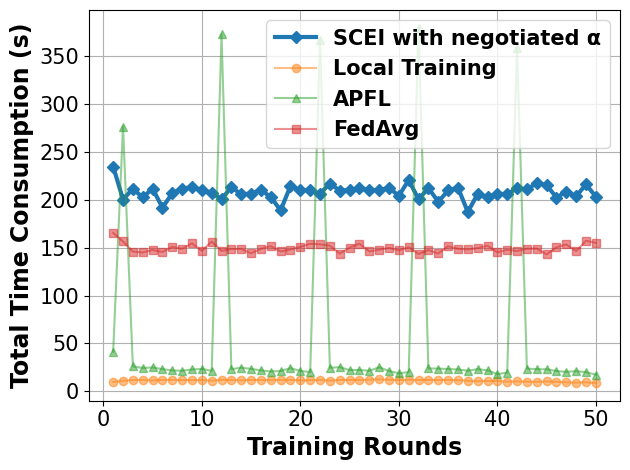

This chart was generated by the following Python code:
# -*- coding: UTF-8 -*-

# For ubuntu env error: findfont: Font family ['Times New Roman'] not found. Falling back to DejaVu Sans.
# ```bash
# sudo apt-get install msttcorefonts
# rm -rf ~/.cache/matplotlib
# ```

import matplotlib.pyplot as plt
import matplotlib.font_manager as font_manager
from matplotlib import cycler

x = [1, 2, 3, 4, 5, 6, 7, 8, 9, 10, 11, 12, 13, 14, 15, 16, 17, 18, 19, 20, 21, 22, 23, 24, 25, 26, 27, 28, 29, 30, 31,
     32, 33, 34, 35, 36, 37, 38, 39, 40, 41, 42, 43, 44, 45, 46, 47, 48, 49, 50]

fed_server = [234.68, 200.24, 211.44, 202.35, 211.73, 191.78, 206.75, 211.62, 213.14, 210.16, 207.31, 200.69, 213.0, 205.81, 206.37, 210.14, 202.81, 188.88, 214.39, 210.13, 209.71, 206.5, 216.81, 209.61, 210.02, 211.97, 209.91, 209.99, 212.45, 204.09, 220.55, 200.46, 212.27, 197.82, 209.65, 212.65, 187.25, 206.04, 202.49, 206.02, 205.99, 211.91, 210.75, 217.42, 215.32, 202.27, 208.48, 203.77, 216.02, 203.16]
main_fed_localA = [41.2, 276.3, 26.04, 24.33, 24.88, 23.13, 21.76, 21.42, 22.78, 23.37, 21.36, 372.61, 23.14, 24.62, 23.41, 21.81, 20.61, 21.24, 24.12, 21.29, 20.01, 367.21, 24.58, 25.2, 22.19, 22.19, 21.41, 25.09, 21.17, 18.73, 20.07, 379.56, 23.89, 23.68, 23.24, 22.84, 21.47, 23.12, 21.84, 18.01, 19.44, 358.3, 23.7, 23.07, 23.0, 21.15, 20.29, 21.03, 19.95, 17.35]
main_fed = [165.37, 156.42, 145.84, 144.95, 147.59, 145.44, 150.89, 148.69, 154.47, 146.65, 156.33, 146.52, 148.5, 148.55, 144.05, 148.74, 151.57, 145.98, 148.01, 150.78, 153.93, 153.49, 151.99, 143.73, 149.99, 154.14, 146.02, 147.77, 149.77, 147.1, 150.42, 143.38, 147.45, 143.88, 151.48, 148.72, 148.07, 149.53, 152.0, 145.1, 147.77, 146.42, 148.85, 148.94, 142.91, 150.38, 153.29, 146.39, 157.13, 154.95]
main_nn = [9.87, 10.94, 11.77, 11.97, 11.33, 11.86, 12.04, 11.65, 11.69, 11.71, 11.01, 12.0, 11.76, 11.43, 11.9, 11.7, 11.76, 11.81, 11.92, 11.33, 11.66, 11.94, 11.16, 11.82, 11.84, 11.81, 12.11, 12.45, 12.07, 11.77, 12.01, 11.73, 11.92, 11.69, 11.92, 11.58, 11.01, 10.49, 10.67, 10.86, 9.98, 10.39, 10.09, 9.85, 10.29, 10.07, 9.28, 9.05, 9.36, 8.7]

fig, axes = plt.subplots()

legendFont = font_manager.FontProperties(family='Times New Roman', weight='bold', style='normal', size=15)
xylabelFont = font_manager.FontProperties(family='Times New Roman', weight='bold', style='normal', size=17)
csXYLabelFont = {'fontproperties': xylabelFont}

markers = ["D", "o", "^", "s", "*", "X", "d", "x", "1", "|"]
axes.set_prop_cycle(cycler(color=plt.get_cmap('tab10').colors, marker=markers))
axes.plot(x, fed_server, label="SCEI with negotiated α", linewidth=3)
axes.plot(x, main_nn, label="Local Training", alpha=0.5)
axes.plot(x, main_fed_localA, label="APFL", alpha=0.5)
axes.plot(x, main_fed, label="FedAvg", alpha=0.5)


axes.set_xlabel("Training Rounds", **csXYLabelFont)
axes.set_ylabel("Total Time Consumption (s)", **csXYLabelFont)

plt.xticks(family='Times New Roman', fontsize=15)
plt.yticks(family='Times New Roman', fontsize=15)
plt.tight_layout()
# plt.ylim(90, 100)
plt.legend(prop=legendFont)
plt.grid()
plt.show()
